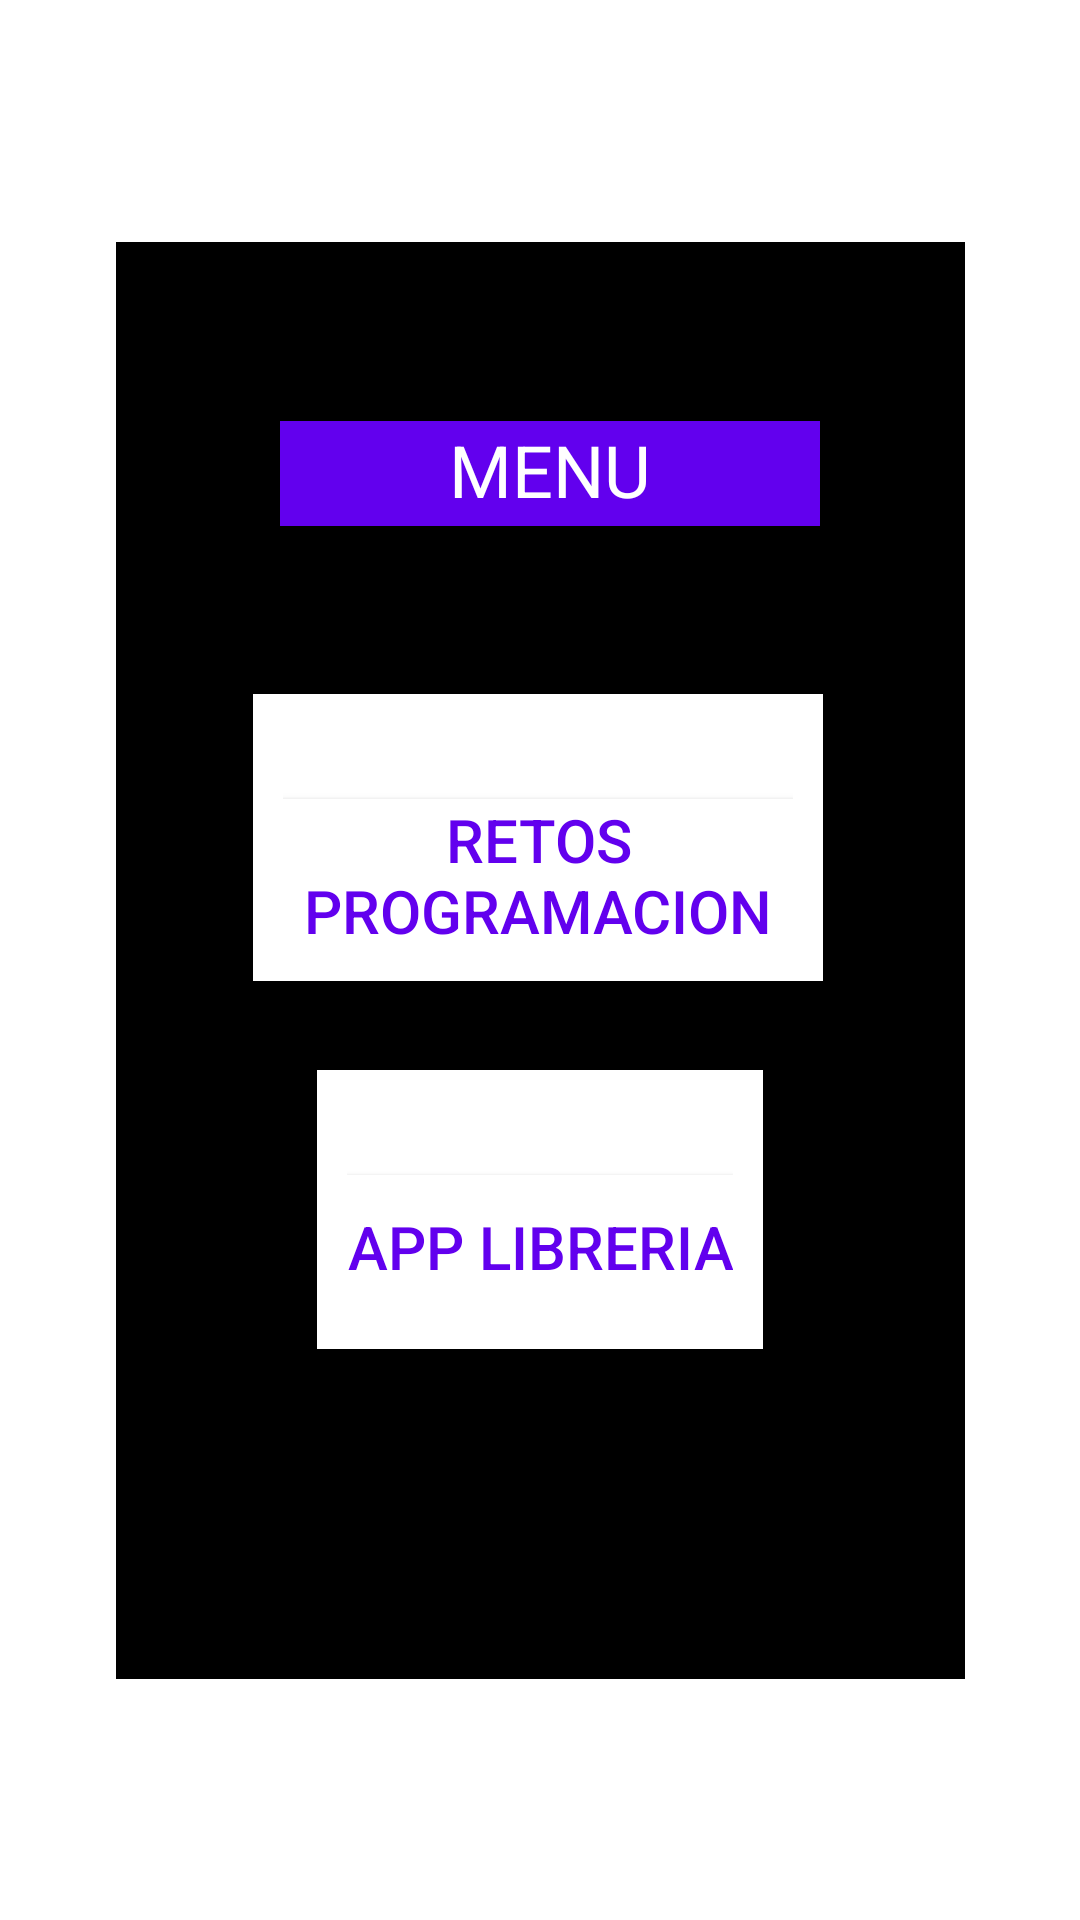

Here is an Android app screen rendered from its layout file. Give the layout XML and the strings, colors and styles it references.
<!-- AndroidManifest.xml: application theme Theme.ProyMenu -->
<!-- res/layout/activity_menu.xml -->
<?xml version="1.0" encoding="utf-8"?>
<androidx.constraintlayout.widget.ConstraintLayout xmlns:android="http://schemas.android.com/apk/res/android"
    xmlns:app="http://schemas.android.com/apk/res-auto"
    xmlns:tools="http://schemas.android.com/tools"
    android:id="@+id/main"
    android:layout_width="match_parent"
    android:layout_height="match_parent"
    tools:context=".MenuActivity">

    <View
        android:layout_width="283dp"
        android:layout_height="479dp"
        android:background="@color/black"
        app:layout_constraintBottom_toBottomOf="parent"
        app:layout_constraintEnd_toEndOf="parent"
        app:layout_constraintStart_toStartOf="parent"
        app:layout_constraintTop_toTopOf="parent">

    </View>


    <TextView
        android:layout_width="180dp"
        android:layout_height="35dp"
        android:background="@color/purple_500"
        android:text="MENU"
        android:textAlignment="center"
        android:textColor="@color/white"
        android:textSize="24sp"
        app:layout_constraintBottom_toBottomOf="parent"
        app:layout_constraintEnd_toEndOf="parent"
        app:layout_constraintHorizontal_bias="0.519"
        app:layout_constraintStart_toStartOf="parent"
        app:layout_constraintTop_toTopOf="parent"
        app:layout_constraintVertical_bias="0.232" />

    <androidx.appcompat.widget.LinearLayoutCompat
        android:layout_width="wrap_content"
        android:layout_height="wrap_content"
        android:background="@color/white"
        android:orientation="vertical"
        android:padding="10dp"
        app:layout_constraintBottom_toBottomOf="parent"
        app:layout_constraintEnd_toEndOf="parent"
        app:layout_constraintHorizontal_bias="0.497"
        app:layout_constraintStart_toStartOf="parent"
        app:layout_constraintTop_toTopOf="parent"
        app:layout_constraintVertical_bias="0.425">

        <ImageView
            android:layout_width="25dp"
            android:layout_height="25dp"
            android:layout_gravity="center"
            android:src="@drawable/ic_eliminar" />

        <androidx.appcompat.widget.AppCompatButton
            android:id="@+id/retos_btn"
            android:layout_width="170dp"
            android:layout_height="wrap_content"
            android:background="@color/white"
            android:text="Retos Programacion"
            android:textColor="@color/purple_500"
            android:textSize="20sp" />

    </androidx.appcompat.widget.LinearLayoutCompat>

    <androidx.appcompat.widget.LinearLayoutCompat
        android:layout_width="wrap_content"
        android:layout_height="wrap_content"
        android:background="@color/white"
        android:orientation="vertical"
        android:padding="10dp"
        app:layout_constraintBottom_toBottomOf="parent"
        app:layout_constraintEnd_toEndOf="parent"
        app:layout_constraintStart_toStartOf="parent"
        app:layout_constraintTop_toTopOf="parent"
        app:layout_constraintVertical_bias="0.652">

        <ImageView
            android:layout_width="25dp"
            android:layout_height="25dp"
            android:layout_gravity="center"
            android:src="@drawable/ic_eliminar" />

        <androidx.appcompat.widget.AppCompatButton
            android:id="@+id/applib_btn"
            android:layout_width="wrap_content"
            android:layout_height="wrap_content"
            android:background="@color/white"
            android:text="App Libreria"
            android:textColor="@color/purple_500"
            android:textSize="20sp" />

    </androidx.appcompat.widget.LinearLayoutCompat>

</androidx.constraintlayout.widget.ConstraintLayout>
<!-- resources referenced by this layout -->
<resources>
  <style name="Theme.ProyMenu" parent="Theme.MaterialComponents.DayNight.DarkActionBar">
          
          <item name="colorPrimary">@color/purple_500</item>
          <item name="colorPrimaryVariant">@color/purple_700</item>
          <item name="colorOnPrimary">@color/white</item>
          
          <item name="colorSecondary">@color/teal_200</item>
          <item name="colorSecondaryVariant">@color/teal_700</item>
          <item name="colorOnSecondary">@color/black</item>
          
          <item name="android:statusBarColor">?attr/colorPrimaryVariant</item>
          
      </style>
  <!-- not gathered from this repository: default colours our renderer supplied (Android Studio template values) -->
  <color name="purple_500">#FF6200EE</color>
  <color name="purple_700">#FF3700B3</color>
  <color name="teal_200">#FF03DAC5</color>
  <color name="teal_700">#FF018786</color>
  <color name="black">#FF000000</color>
  <color name="white">#FFFFFFFF</color>
</resources>
